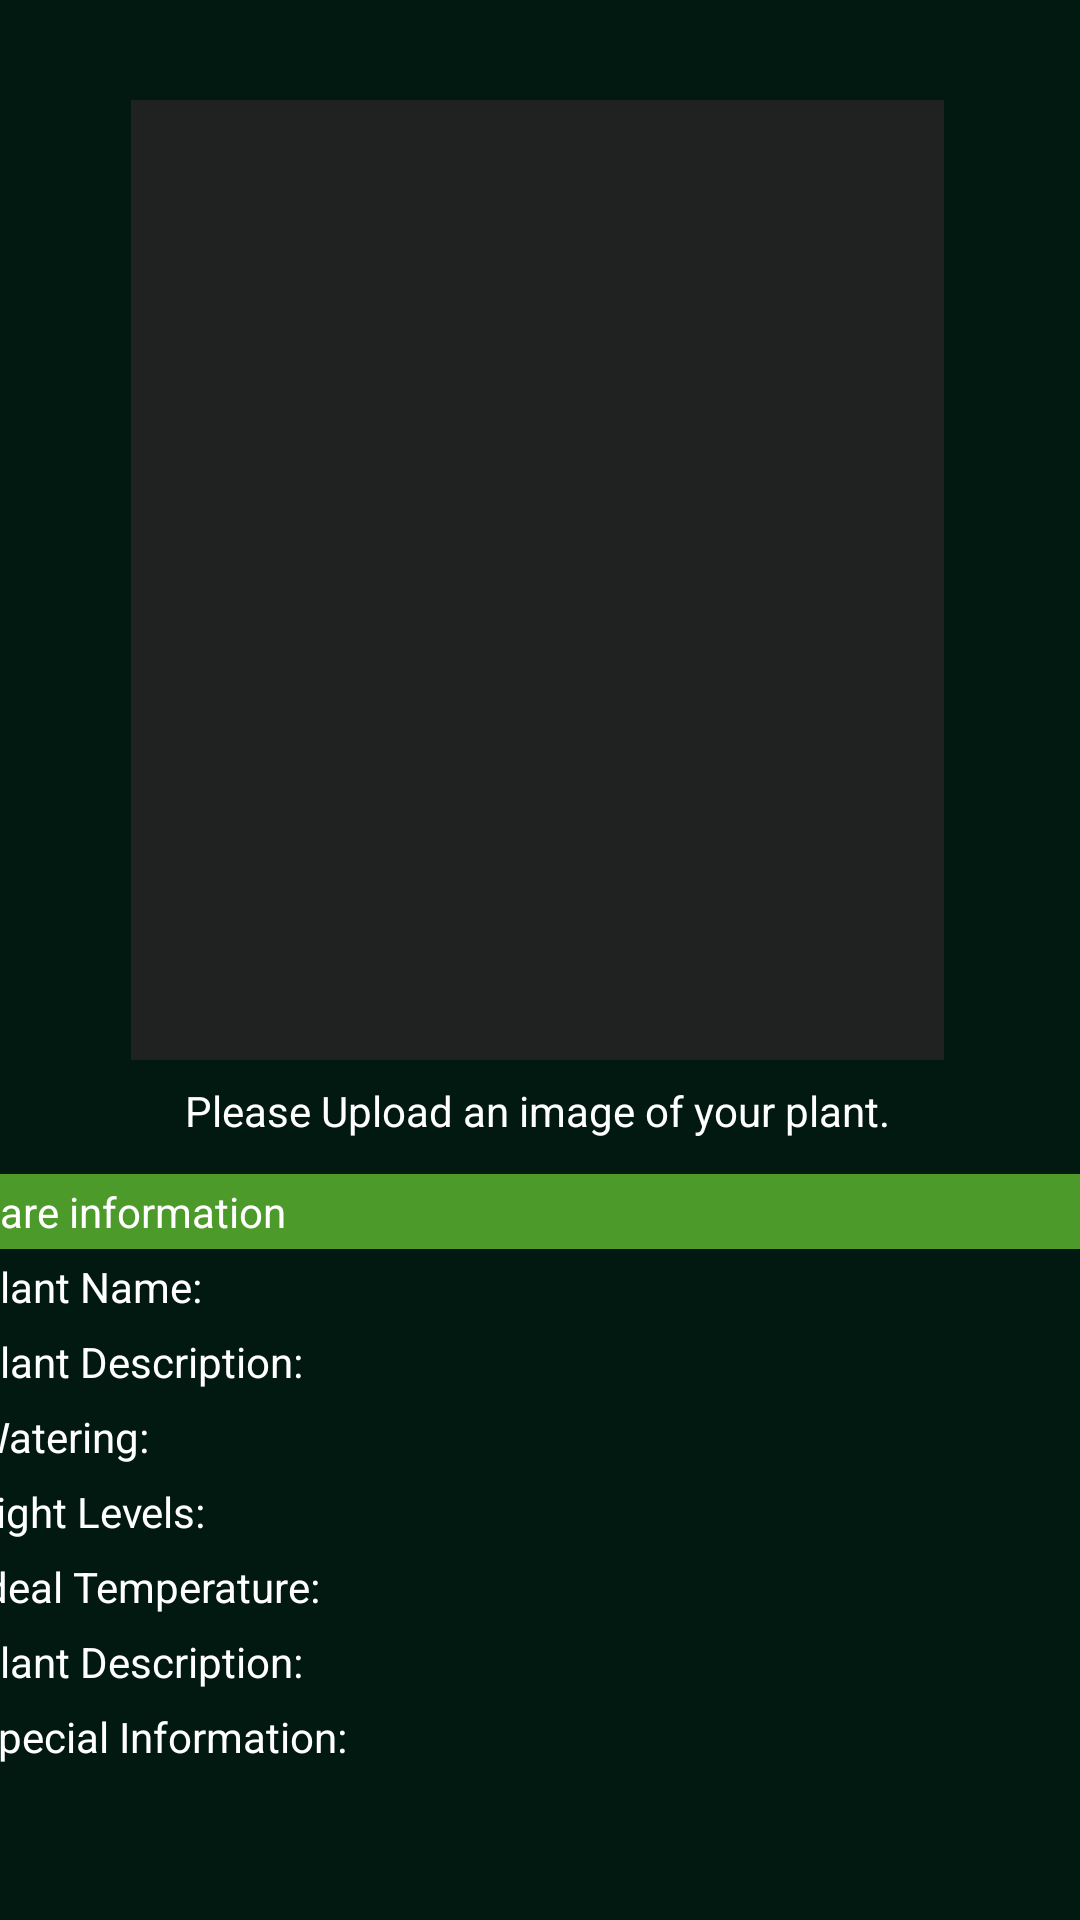

Here is an Android app screen rendered from its layout file. Give the layout XML and the strings, colors and styles it references.
<!-- AndroidManifest.xml: application theme Theme.IdentiFlora -->
<!-- res/layout/activity_main.xml -->
<?xml version="1.0" encoding="utf-8"?>
<androidx.constraintlayout.widget.ConstraintLayout xmlns:android="http://schemas.android.com/apk/res/android"
    xmlns:app="http://schemas.android.com/apk/res-auto"
    xmlns:tools="http://schemas.android.com/tools"
    android:layout_width="match_parent"
    android:layout_height="match_parent"
    android:background="#011910"
    android:gravity="center"
    tools:context=".MainActivity">


    <ImageButton
        android:id="@+id/uploadPlantImageButton"
        android:layout_width="271dp"
        android:layout_height="320dp"
        android:background="#202121"
        android:onClick="openCamera"
        android:scaleType="fitCenter"
        android:orientation="vertical"
        app:layout_constraintBottom_toBottomOf="parent"
        app:layout_constraintEnd_toEndOf="parent"
        app:layout_constraintHorizontal_bias="0.492"
        app:layout_constraintStart_toStartOf="parent"
        app:layout_constraintTop_toTopOf="parent"
        app:layout_constraintVertical_bias="0.104"
        app:srcCompat="@drawable/app_icon_2"
        tools:ignore="SpeakableTextPresentCheck" />

    <TextView
        android:id="@+id/plantNameText"
        android:layout_width="271dp"
        android:layout_height="34dp"
        android:fontFamily="sans-serif"
        android:gravity="center"
        android:text="Please Upload an image of your plant."
        android:textColor="@color/white"
        app:layout_constraintBottom_toBottomOf="parent"
        app:layout_constraintEnd_toEndOf="parent"
        app:layout_constraintHorizontal_bias="0.492"
        app:layout_constraintStart_toStartOf="parent"
        app:layout_constraintTop_toBottomOf="@+id/uploadPlantImageButton"
        app:layout_constraintVertical_bias="0.0" />

    <TableLayout
        android:layout_width="386dp"
        android:layout_height="246dp"
        android:stretchColumns="1"
        app:layout_constraintBottom_toBottomOf="parent"
        app:layout_constraintEnd_toEndOf="parent"
        app:layout_constraintHorizontal_bias="0.48"
        app:layout_constraintStart_toStartOf="parent"
        app:layout_constraintTop_toBottomOf="@+id/plantNameText"
        app:layout_constraintVertical_bias="0.59">

        <TableRow>

            <TextView
                android:layout_column="1"
                android:padding="3dip"
                android:text="Care information"
                android:textColor="@color/white"
                android:background="@color/maxGreen"/>
                <TextView
                android:layout_column="1"
                android:padding="3dip"
                android:text=""
                android:textColor="@color/white"
                android:background="@color/maxGreen"/>
        </TableRow>

        <TableRow>

            <TextView
                android:layout_column="1"
                android:padding="3dip"
                android:text="Plant Name:"
                android:textColor="@color/white" />

            <TextView
                android:layout_column="2"
                android:gravity="right"
                android:padding="3dip"
                android:text=""
                android:textColor="@color/white" />
        </TableRow>

        <TableRow>

            <TextView
                android:layout_column="1"
                android:padding="3dip"
                android:text="Plant Description:"
                android:textColor="@color/white" />

            <TextView
                android:gravity="right"
                android:padding="3dip"
                android:text=""
                android:textColor="@color/white" />
        </TableRow>

        <TableRow>

            <TextView
                android:layout_column="1"
                android:padding="3dip"
                android:text="Watering:"
                android:textColor="@color/white" />

            <TextView
                android:gravity="right"
                android:padding="3dip"
                android:text=""
                android:textColor="@color/white" />
        </TableRow>

        <TableRow>

            <TextView
                android:layout_column="1"
                android:padding="3dip"
                android:text="Light Levels:"
                android:textColor="@color/white" />

            <TextView
                android:gravity="right"
                android:padding="3dip"
                android:text=""
                android:textColor="@color/white" />
        </TableRow>

        <TableRow>

            <TextView
                android:layout_column="1"
                android:padding="3dip"
                android:text="Ideal Temperature:"
                android:textColor="@color/white" />

            <TextView
                android:gravity="right"
                android:padding="3dip"
                android:text=""
                android:textColor="@color/white" />
        </TableRow>

        <TableRow>

            <TextView
                android:layout_column="1"
                android:padding="3dip"
                android:text="Plant Description:"
                android:textColor="@color/white" />

            <TextView
                android:gravity="right"
                android:padding="3dip"
                android:text=""
                android:textColor="@color/white" />
        </TableRow>



        <TableRow>

            <TextView
                android:layout_column="1"
                android:padding="3dip"
                android:text="Special Information:"
                android:textColor="@color/white" />

            <TextView
                android:gravity="right"
                android:padding="3dip"
                android:text=""
                android:textColor="@color/white" />
        </TableRow>


    </TableLayout>

</androidx.constraintlayout.widget.ConstraintLayout>
<!-- resources referenced by this layout -->
<resources>
  <color name="maxGreen">#4C9A2A</color>
  <color name="white">#FFFFFFFF</color>
  <style name="Theme.IdentiFlora" parent="Theme.MaterialComponents.DayNight.DarkActionBar">
          
          <item name="colorPrimary">@color/white</item>
          <item name="colorPrimaryVariant">@color/maxGreen</item>
          <item name="colorOnPrimary">@color/white</item>
          
          <item name="colorSecondary">@color/teal_200</item>
          <item name="colorSecondaryVariant">@color/teal_700</item>
          <item name="colorOnSecondary">@color/white</item>
          
          <item name="android:statusBarColor" tools:targetApi="l">?attr/colorPrimaryVariant</item>
          
      </style>
  <color name="teal_200">#FF03DAC5</color>
  <color name="teal_700">#FF018786</color>
</resources>
